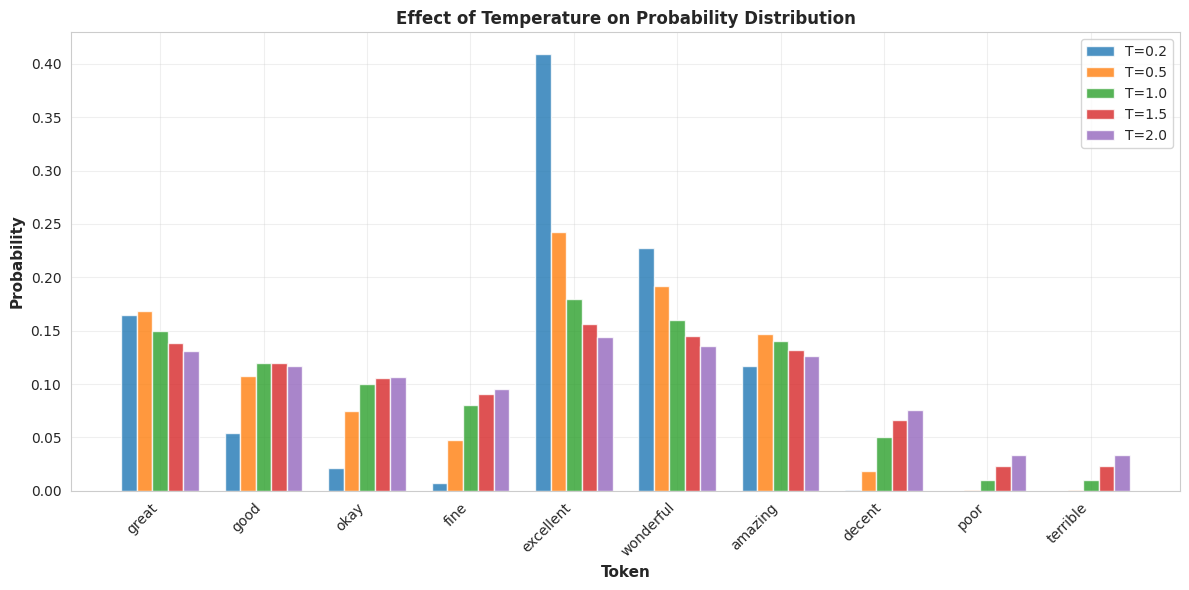
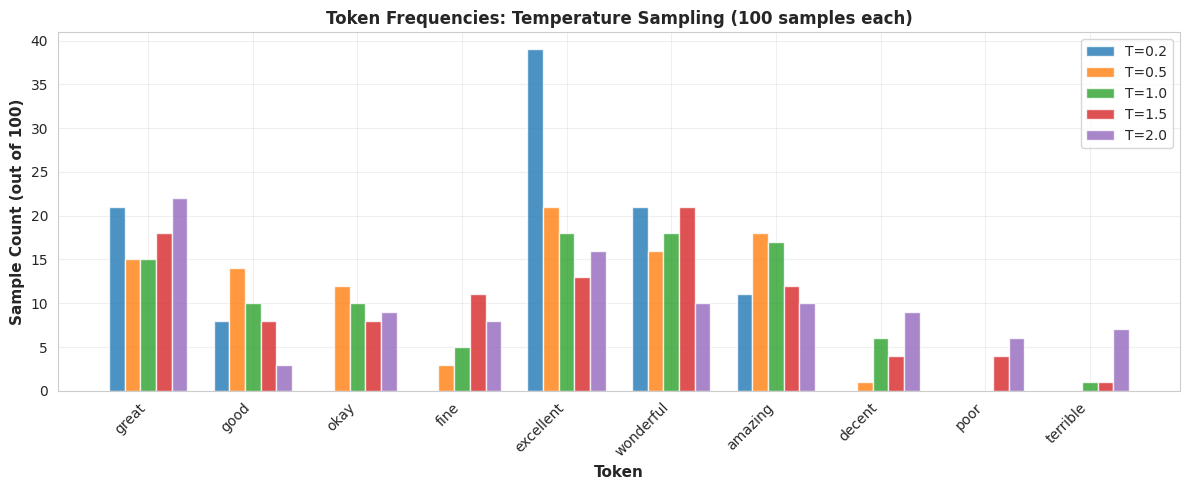
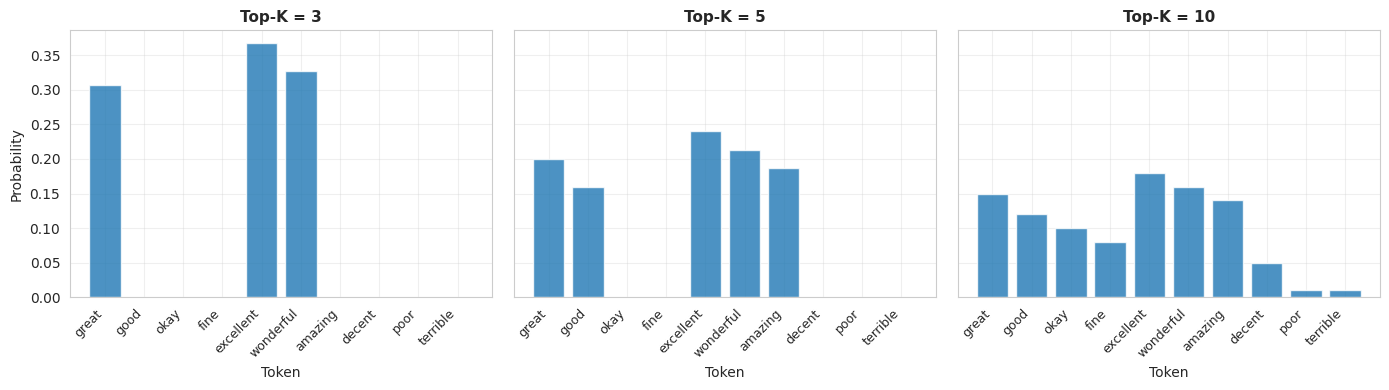
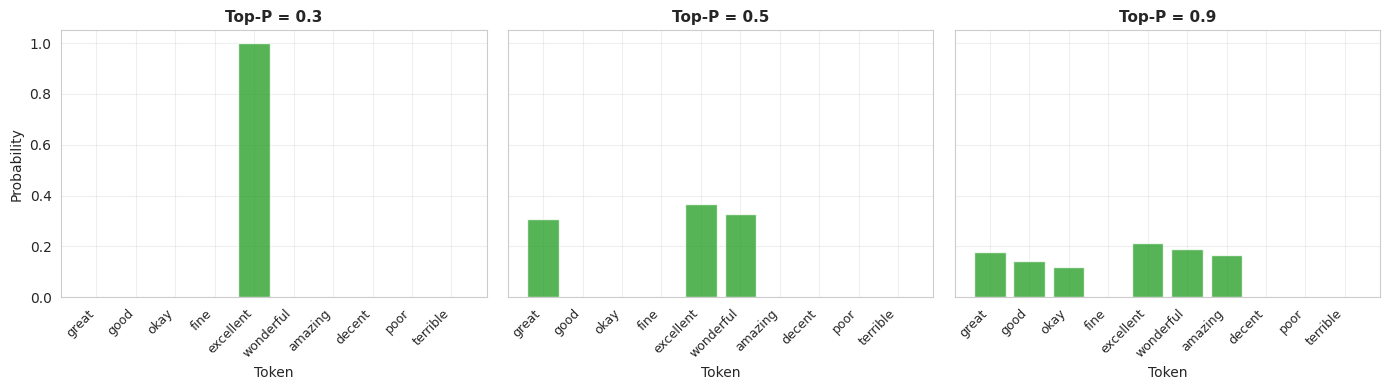
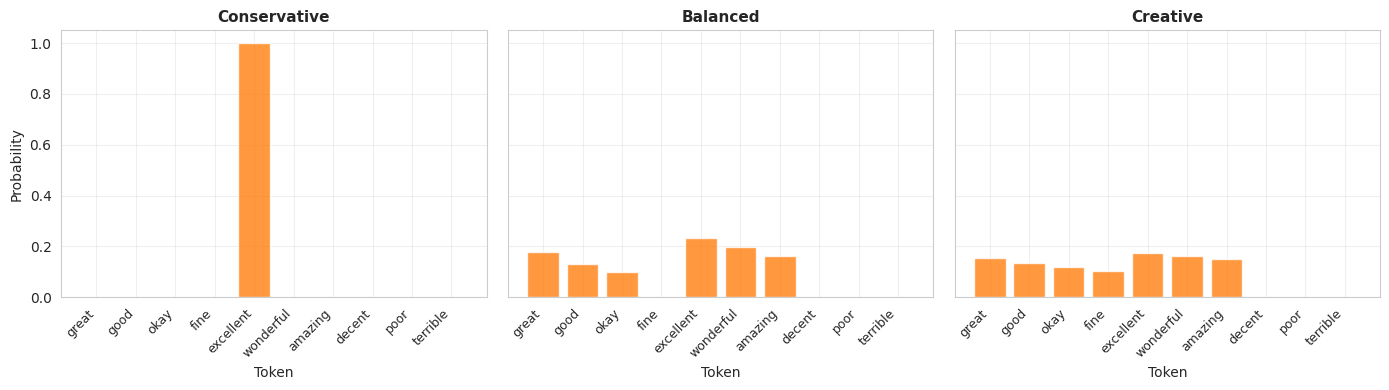
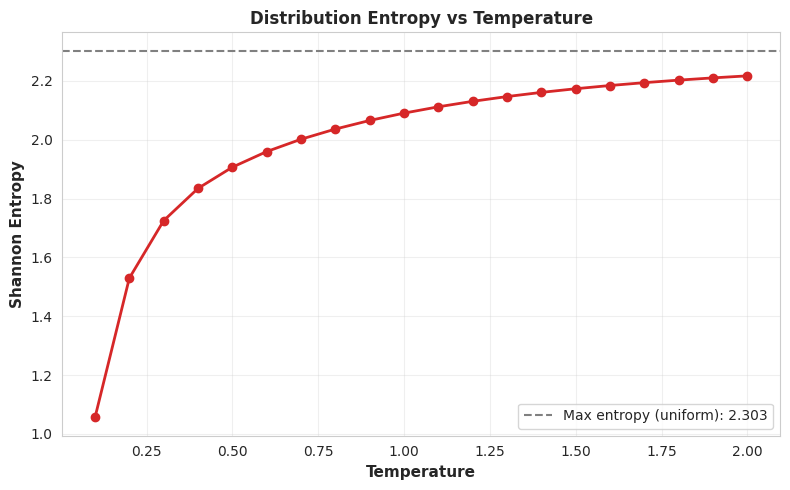

The script that saved these images, in order: (Note: this script raises an exception after producing the figures.)
import numpy as np
import pandas as pd
import matplotlib.pyplot as plt
import seaborn as sns
from scipy.special import softmax
from collections import defaultdict

np.random.seed(42)
sns.set_style('whitegrid')
%matplotlib inline

# Define token vocabulary with base probabilities (skewed towards positive tokens)
vocabulary = ["great", "good", "okay", "fine", "excellent", 
              "wonderful", "amazing", "decent", "poor", "terrible"]

base_probs = np.array([0.15, 0.12, 0.10, 0.08, 0.18, 0.16, 0.14, 0.05, 0.01, 0.01])
base_probs = base_probs / base_probs.sum()  # Normalize to sum to 1

print("Token Vocabulary:")
print(vocabulary)
print("\nBase Probability Distribution:")
for token, prob in zip(vocabulary, base_probs):
    print(f"  {token:12s}: {prob:.4f}")

# Apply temperature scaling: lower T → more peaked, higher T → more flat
def apply_temperature(probs, temperature):
    logits = np.log(probs + 1e-10)
    scaled_logits = logits / temperature
    return softmax(scaled_logits)

temperatures = [0.2, 0.5, 1.0, 1.5, 2.0]
temp_distributions = {t: apply_temperature(base_probs, t) for t in temperatures}

print("Temperature Scaling Results:")
for temp in temperatures:
    print(f"\nTemperature = {temp}:")
    top_3_idx = np.argsort(temp_distributions[temp])[-3:][::-1]
    for idx in top_3_idx:
        print(f"  {vocabulary[idx]:12s}: {temp_distributions[temp][idx]:.4f}")

# Visualize temperature effect on distribution
fig, ax = plt.subplots(figsize=(12, 6))
x = np.arange(len(vocabulary))
width = 0.15

for i, temp in enumerate(temperatures):
    offset = (i - 2) * width
    ax.bar(x + offset, temp_distributions[temp], width, label=f'T={temp}', alpha=0.8)

ax.set_xlabel('Token', fontsize=11, fontweight='bold')
ax.set_ylabel('Probability', fontsize=11, fontweight='bold')
ax.set_title('Effect of Temperature on Probability Distribution', fontsize=12, fontweight='bold')
ax.set_xticks(x)
ax.set_xticklabels(vocabulary, rotation=45, ha='right')
ax.legend(fontsize=10)
ax.grid(alpha=0.3)
plt.tight_layout()
plt.show()

# Sample 100 tokens from each temperature distribution
num_samples = 100
sampled_tokens = {}

for temp in temperatures:
    samples = np.random.choice(len(vocabulary), size=num_samples, 
                              p=temp_distributions[temp])
    sampled_tokens[temp] = [vocabulary[i] for i in samples]

# Count frequencies
freq_data = {}
for temp in temperatures:
    freq_data[temp] = {token: sampled_tokens[temp].count(token) 
                       for token in vocabulary}

print("Token Frequencies (100 samples each):")
for temp in temperatures:
    print(f"\nTemperature = {temp}:")
    sorted_freq = sorted(freq_data[temp].items(), key=lambda x: x[1], reverse=True)
    for token, count in sorted_freq[:5]:
        print(f"  {token:12s}: {count:2d} ({count/num_samples:.1%})")

# Visualize sampling frequencies across temperatures
fig, ax = plt.subplots(figsize=(12, 5))
x = np.arange(len(vocabulary))
width = 0.15

for i, temp in enumerate(temperatures):
    offset = (i - 2) * width
    freqs = [freq_data[temp][token] for token in vocabulary]
    ax.bar(x + offset, freqs, width, label=f'T={temp}', alpha=0.8)

ax.set_xlabel('Token', fontsize=11, fontweight='bold')
ax.set_ylabel('Sample Count (out of 100)', fontsize=11, fontweight='bold')
ax.set_title('Token Frequencies: Temperature Sampling (100 samples each)', 
             fontsize=12, fontweight='bold')
ax.set_xticks(x)
ax.set_xticklabels(vocabulary, rotation=45, ha='right')
ax.legend(fontsize=10)
ax.grid(alpha=0.3)
plt.tight_layout()
plt.show()

# Keep only top-k tokens, zero out rest, renormalize
def apply_top_k(probs, k):
    filtered = probs.copy()
    top_k_idx = np.argsort(filtered)[-k:]
    mask = np.zeros_like(filtered, dtype=bool)
    mask[top_k_idx] = True
    filtered[~mask] = 0
    return filtered / filtered.sum()

k_values = [3, 5, 10]
topk_distributions = {k: apply_top_k(base_probs, k) for k in k_values}

print("Top-K Filtering Results:")
for k in k_values:
    print(f"\nTop-K = {k}:")
    nonzero_idx = np.where(topk_distributions[k] > 0)[0]
    for idx in nonzero_idx:
        print(f"  {vocabulary[idx]:12s}: {topk_distributions[k][idx]:.4f}")

# Visualize Top-K effect
fig, axes = plt.subplots(1, 3, figsize=(14, 4), sharey=True)

for idx, k in enumerate(k_values):
    ax = axes[idx]
    colors = ['#1f77b4' if topk_distributions[k][i] > 0 else '#d3d3d3' 
              for i in range(len(vocabulary))]
    ax.bar(range(len(vocabulary)), topk_distributions[k], color=colors, alpha=0.8)
    ax.set_xlabel('Token', fontsize=10)
    if idx == 0:
        ax.set_ylabel('Probability', fontsize=10)
    ax.set_title(f'Top-K = {k}', fontsize=11, fontweight='bold')
    ax.set_xticks(range(len(vocabulary)))
    ax.set_xticklabels(vocabulary, rotation=45, ha='right', fontsize=9)
    ax.grid(alpha=0.3)

plt.tight_layout()
plt.show()

# Keep tokens until cumulative probability exceeds p
def apply_top_p(probs, p):
    sorted_idx = np.argsort(probs)[::-1]
    cumsum = np.cumsum(probs[sorted_idx])
    cutoff_idx = np.where(cumsum <= p)[0]
    
    filtered = np.zeros_like(probs)
    filtered[sorted_idx[cutoff_idx]] = probs[sorted_idx[cutoff_idx]]
    return filtered / filtered.sum()

p_values = [0.3, 0.5, 0.9]
topp_distributions = {p: apply_top_p(base_probs, p) for p in p_values}

print("Top-P Filtering Results:")
for p in p_values:
    nonzero_count = np.sum(topp_distributions[p] > 0)
    print(f"\nTop-P = {p} (keeps {nonzero_count} tokens):")
    nonzero_idx = np.where(topp_distributions[p] > 0)[0]
    for idx in nonzero_idx:
        print(f"  {vocabulary[idx]:12s}: {topp_distributions[p][idx]:.4f}")

# Visualize Top-P effect
fig, axes = plt.subplots(1, 3, figsize=(14, 4), sharey=True)

for idx, p in enumerate(p_values):
    ax = axes[idx]
    colors = ['#2ca02c' if topp_distributions[p][i] > 0 else '#d3d3d3' 
              for i in range(len(vocabulary))]
    ax.bar(range(len(vocabulary)), topp_distributions[p], color=colors, alpha=0.8)
    ax.set_xlabel('Token', fontsize=10)
    if idx == 0:
        ax.set_ylabel('Probability', fontsize=10)
    ax.set_title(f'Top-P = {p}', fontsize=11, fontweight='bold')
    ax.set_xticks(range(len(vocabulary)))
    ax.set_xticklabels(vocabulary, rotation=45, ha='right', fontsize=9)
    ax.grid(alpha=0.3)

plt.tight_layout()
plt.show()

# Apply all three techniques in sequence
def apply_all_constraints(probs, temperature, k, p):
    # Step 1: Temperature
    result = apply_temperature(probs, temperature)
    # Step 2: Top-K
    result = apply_top_k(result, k)
    # Step 3: Top-P
    result = apply_top_p(result, p)
    return result

settings = {
    'Conservative': {'T': 0.3, 'K': 5, 'P': 0.5},
    'Balanced': {'T': 0.7, 'K': 20, 'P': 0.9},
    'Creative': {'T': 1.5, 'K': 50, 'P': 0.95}
}

combined_distributions = {}
for name, params in settings.items():
    combined_distributions[name] = apply_all_constraints(
        base_probs, params['T'], params['K'], params['P']
    )

print("Combined Parameter Effects:")
for name, dist in combined_distributions.items():
    params = settings[name]
    print(f"\n{name} (T={params['T']}, K={params['K']}, P={params['P']}):")
    top_5_idx = np.argsort(dist)[-5:][::-1]
    for idx in top_5_idx:
        if dist[idx] > 0:
            print(f"  {vocabulary[idx]:12s}: {dist[idx]:.4f}")

# Visualize combined effects
fig, axes = plt.subplots(1, 3, figsize=(14, 4), sharey=True)
names = list(settings.keys())

for idx, name in enumerate(names):
    ax = axes[idx]
    dist = combined_distributions[name]
    colors = ['#ff7f0e' if dist[i] > 0 else '#d3d3d3' for i in range(len(vocabulary))]
    ax.bar(range(len(vocabulary)), dist, color=colors, alpha=0.8)
    ax.set_xlabel('Token', fontsize=10)
    if idx == 0:
        ax.set_ylabel('Probability', fontsize=10)
    ax.set_title(f'{name}', fontsize=11, fontweight='bold')
    ax.set_xticks(range(len(vocabulary)))
    ax.set_xticklabels(vocabulary, rotation=45, ha='right', fontsize=9)
    ax.grid(alpha=0.3)

plt.tight_layout()
plt.show()

# Compute Shannon entropy: H = -sum(p * log(p))
def shannon_entropy(probs):
    safe_probs = probs[probs > 0]
    return -np.sum(safe_probs * np.log(safe_probs))

entropy_temps = np.linspace(0.1, 2.0, 20)
entropies = [shannon_entropy(apply_temperature(base_probs, t)) for t in entropy_temps]

print("Shannon Entropy vs Temperature:")
for temp, ent in zip(entropy_temps[::4], entropies[::4]):
    print(f"  T={temp:.2f}: H={ent:.4f}")

# Plot entropy vs temperature
fig, ax = plt.subplots(figsize=(8, 5))
ax.plot(entropy_temps, entropies, marker='o', linewidth=2, markersize=6, color='#d62728')
ax.set_xlabel('Temperature', fontsize=11, fontweight='bold')
ax.set_ylabel('Shannon Entropy', fontsize=11, fontweight='bold')
ax.set_title('Distribution Entropy vs Temperature', fontsize=12, fontweight='bold')
ax.grid(alpha=0.3)
ax.axhline(y=np.log(len(vocabulary)), color='gray', linestyle='--', 
           label=f'Max entropy (uniform): {np.log(len(vocabulary)):.3f}')
ax.legend(fontsize=10)
plt.tight_layout()
plt.show()

# Create a simple word frequency model from a small corpus
corpus = [
    "The movie was great and wonderful",
    "I think it was amazing and excellent",
    "It was okay but not great",
    "Terrible and poor quality",
    "Great wonderful and amazing"
]

word_freq = defaultdict(int)
for sentence in corpus:
    for word in sentence.lower().split():
        word_freq[word] += 1

# Normalize to create probability distribution
all_words = list(word_freq.keys())
word_probs = np.array([word_freq[w] for w in all_words], dtype=float)
word_probs = word_probs / word_probs.sum()

print(f"Vocabulary size: {len(all_words)}")
print(f"Top words: {sorted(word_freq.items(), key=lambda x: x[1], reverse=True)[:5]}")

# Generate sample sentences at different temperatures
def generate_sentence(n_words, temperature):
    dist = apply_temperature(word_probs, temperature)
    indices = np.random.choice(len(all_words), size=n_words, p=dist)
    return ' '.join([all_words[i] for i in indices])

np.random.seed(42)
print("Generated Samples:\n")
temps_for_generation = [0.2, 1.0, 2.0]
for temp in temps_for_generation:
    print(f"Temperature = {temp}:")
    for i in range(5):
        sentence = generate_sentence(8, temp)
        print(f"  {i+1}. {sentence}")
    print()

# Sample product reviews for sentiment classification
sample_reviews = [
    "This product is absolutely amazing and excellent!",
    "Terrible quality, very poor experience.",
    "It's okay, nothing special but works fine.",
    "Wonderful product, great value for money!",
    "Awful and disappointing, do not recommend."
]

# Keyword-based sentiment simulation (what an LLM would do)
positive_keywords = ["amazing", "excellent", "wonderful", "great", "good"]
negative_keywords = ["terrible", "poor", "awful", "disappointing", "decent"]

def classify_sentiment(review):
    words = review.lower().split()
    pos_count = sum(1 for w in words if any(k in w for k in positive_keywords))
    neg_count = sum(1 for w in words if any(k in w for k in negative_keywords))
    
    if pos_count > neg_count:
        sentiment = "positive"
        score = 0.7 + 0.3 * min(pos_count / 3, 1.0)
    elif neg_count > pos_count:
        sentiment = "negative"
        score = 0.3 * (1 - min(neg_count / 3, 1.0))
    else:
        sentiment = "neutral"
        score = 0.5
    
    topics = ["quality"] if any(k in review.lower() for k in ["quality", "product"]) else []
    action = "investigate" if sentiment == "negative" else "none"
    
    return {
        "review": review,
        "sentiment": sentiment,
        "confidence": min(score, 1.0),
        "topics": topics,
        "action_needed": action
    }

results = [classify_sentiment(review) for review in sample_reviews]

print("Structured Sentiment Classification Results:\n")
for result in results:
    print(json.dumps(result, indent=2))
    print()

# Display results as DataFrame
results_df = pd.DataFrame([
    {
        'Review': r['review'][:40] + '...' if len(r['review']) > 40 else r['review'],
        'Sentiment': r['sentiment'],
        'Confidence': f"{r['confidence']:.2f}",
        'Topics': ', '.join(r['topics']) if r['topics'] else 'general',
        'Action': r['action_needed']
    }
    for r in results
])

print("Sentiment Classification Summary:")
print(results_df.to_string(index=False))

# Create recommendations table
recommendations = pd.DataFrame([
    {
        'Use Case': 'Factual Q&A',
        'Temperature': '0.2 - 0.5',
        'Top-K': '30 - 50',
        'Top-P': '0.8 - 0.95',
        'Notes': 'Low T for consistency; high K/P for flexibility in valid answers'
    },
    {
        'Use Case': 'Creative Writing',
        'Temperature': '1.2 - 1.8',
        'Top-K': '50 - 100',
        'Top-P': '0.9 - 0.98',
        'Notes': 'High T for diversity; relaxed K/P for expressive language'
    },
    {
        'Use Case': 'Code Generation',
        'Temperature': '0.3 - 0.7',
        'Top-K': '40 - 80',
        'Top-P': '0.85 - 0.95',
        'Notes': 'Moderate T to balance correctness with variety'
    },
    {
        'Use Case': 'Summarization',
        'Temperature': '0.5 - 0.8',
        'Top-K': '30 - 50',
        'Top-P': '0.8 - 0.9',
        'Notes': 'Moderate T to preserve meaning without excessive variation'
    },
    {
        'Use Case': 'Dialogue',
        'Temperature': '0.7 - 1.0',
        'Top-K': '40 - 60',
        'Top-P': '0.85 - 0.95',
        'Notes': 'Balanced T for natural conversation; moderate K/P'
    }
])

print("Recommended Parameter Ranges by Use Case:\n")
print(recommendations.to_string(index=False))
